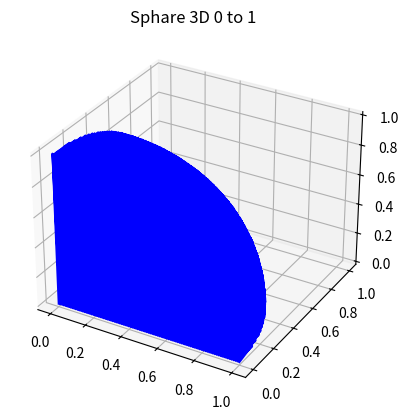

Write the Python code that produced this figure.
# -*- coding: utf-8 -*-
"""
Created on Sun May  9 09:27:12 2021

@author: Raza_Jutt
"""


import random

rand_x = []
rand_y = []
rand_z = []
for i in range(0,1000000):
    rand_x.append(random.uniform(0.00,1.00))
    rand_y.append(random.uniform(0.00,1.00))
    rand_z.append(random.uniform(0.00,1.00))


count = 0
for i in range(0,1000000):
    x=rand_x[i]
    y=rand_y[i]
    z=rand_z[i]
    if (pow(x,2)+pow(y,2)+pow(z,2)) <= 1.00:
        count = count + 1

print(count/1000000)
        
x = []
y = []
z = []
for i in range(0,101):
    for j in range(0,101):
        for k in range(0,101):
            if (pow(i/100,2)+pow(j/100,2)+pow(k/100,2)) <= 1.00:
                x.append(i/100)
                y.append(j/100)
                z.append(k/100)

# importing mplot3d toolkits, numpy and matplotlib
import numpy as np
import matplotlib.pyplot as plt
  
fig = plt.figure()
  
# syntax for 3-D projection
ax = plt.axes(projection ='3d')
  
# defining all 3 axes
x = np.array(x)
y = np.array(y)
z = np.array(z)

# plotting
ax.plot3D(x, y, z, 'blue')
ax.set_title('Sphare 3D 0 to 1 ')
plt.show()